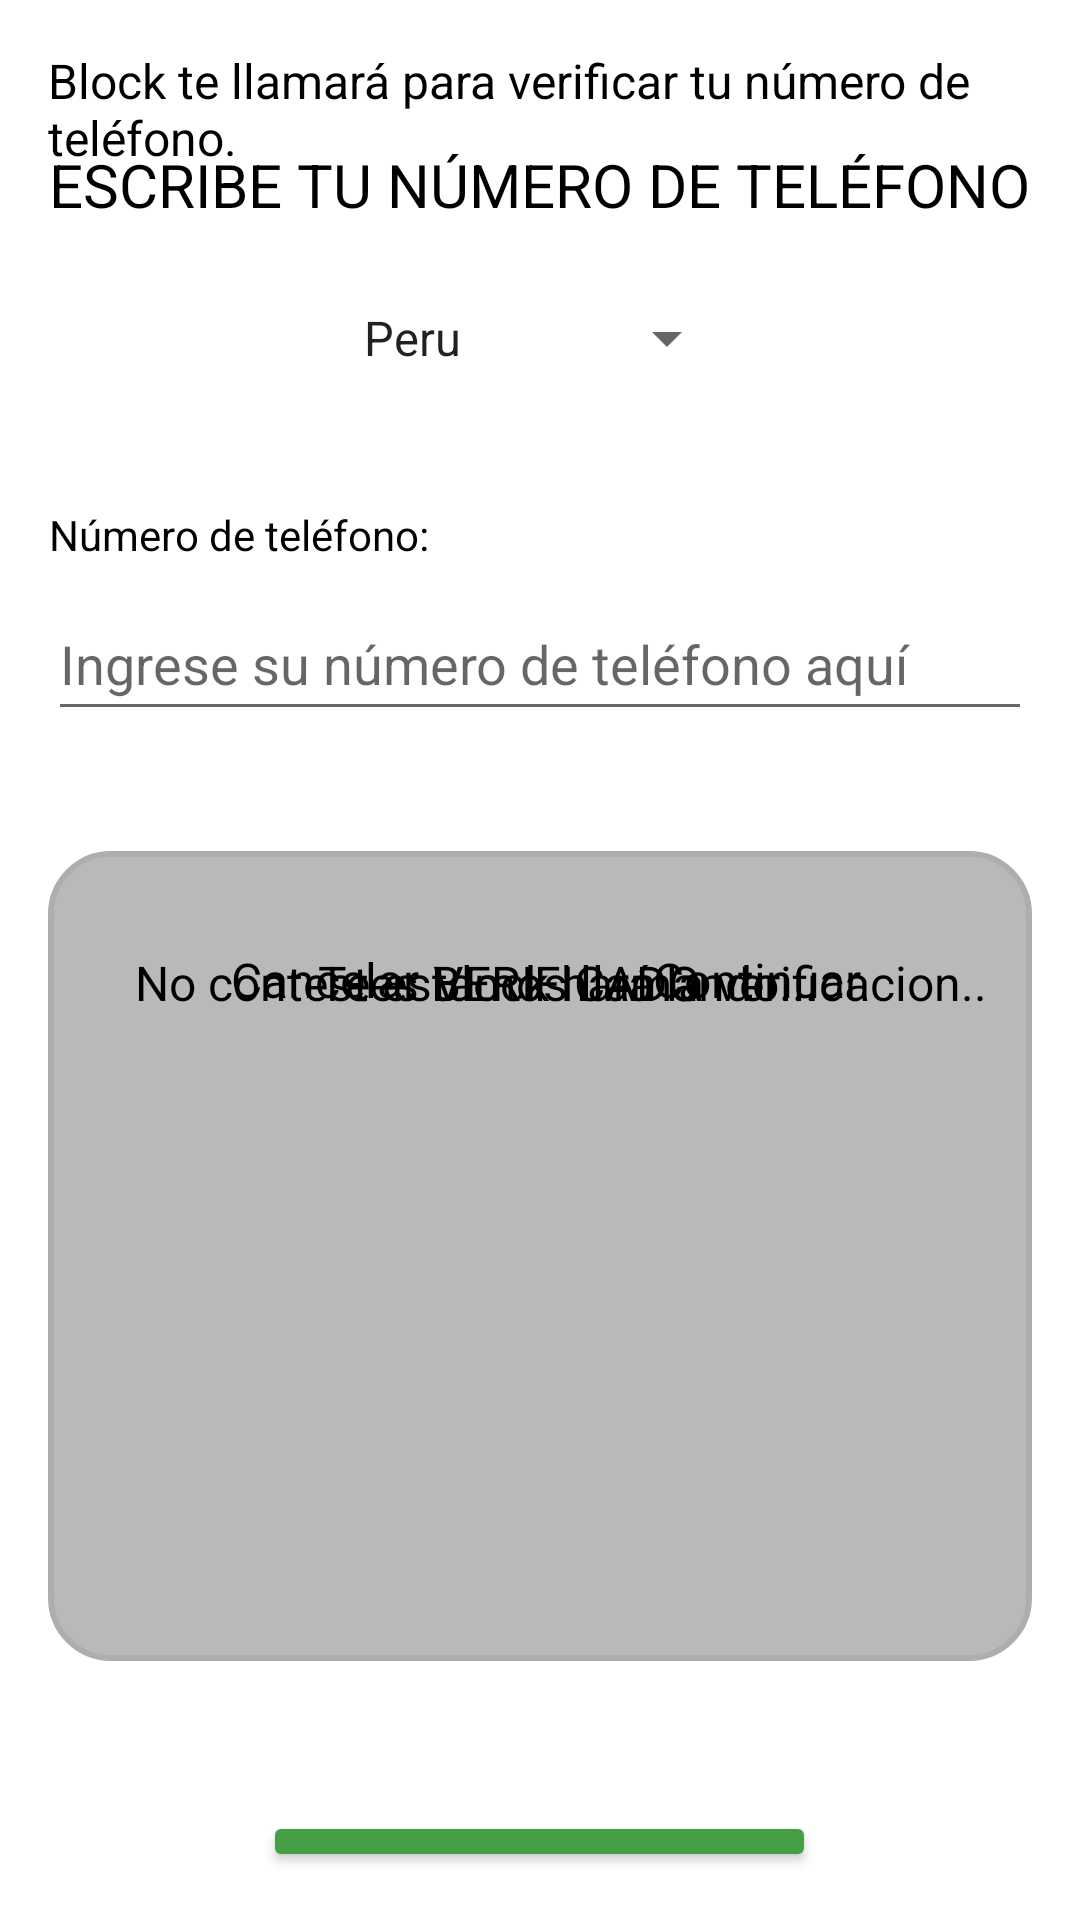

Reconstruct the res/layout file that produces this screen, plus the resources it refers to.
<!-- AndroidManifest.xml: application theme Theme.AplicacionAntiSpam -->
<!-- res/layout/activity_numeroverificado.xml -->
<?xml version="1.0" encoding="utf-8"?>
<RelativeLayout xmlns:android="http://schemas.android.com/apk/res/android"
    xmlns:tools="http://schemas.android.com/tools"
    android:layout_width="match_parent"
    android:layout_height="match_parent"
    android:padding="16dp"
    tools:context=".numeroverificado">

    <TextView
        android:id="@+id/tv_tituloreq08"
        android:layout_width="wrap_content"
        android:layout_height="wrap_content"
        android:text="ESCRIBE TU NÚMERO DE TELÉFONO"
        android:textSize="20sp"
        android:textColor="@color/black"
        android:layout_centerHorizontal="true"
        android:layout_marginBottom="16dp"
        android:layout_marginTop="32dp" />

    <TextView
        android:id="@+id/tv_descripcion"
        android:layout_width="wrap_content"
        android:layout_height="wrap_content"
        android:textColor="@color/black"
        android:text="Block te llamará para verificar tu número de teléfono."
        android:layout_below="@+id/tv_titulo"
        android:layout_centerHorizontal="true"
        android:textSize="16sp"
        android:layout_marginBottom="32dp" />


    <Spinner
        android:id="@+id/sp_pais"
        android:layout_width="wrap_content"
        android:layout_height="48dp"
        android:spinnerMode="dialog"
        android:layout_below="@+id/tv_descripcion"
        android:layout_centerHorizontal="true"
        android:layout_marginBottom="16dp"
        android:entries="@array/paises" />

    <TextView
        android:id="@+id/tv_numero_telefono"
        android:layout_width="wrap_content"
        android:layout_height="wrap_content"
        android:text="Número de teléfono:"
        android:gravity="center"
        android:textColor="@color/black"
        android:layout_below="@+id/sp_pais"
        android:layout_marginTop="16dp" />

    <EditText
        android:id="@+id/et_numero_telefono"
        android:layout_width="match_parent"
        android:layout_height="wrap_content"
        android:hint="Ingrese su número de teléfono aquí"
        android:layout_below="@+id/tv_numero_telefono"
        android:layout_marginTop="8dp"
        android:inputType="phone"
        android:minHeight="48dp"/>

    <androidx.constraintlayout.widget.ConstraintLayout
        android:layout_width="392dp"
        android:layout_height="270dp"
        android:layout_below="@id/et_numero_telefono"
        android:layout_marginTop="40dp"
        android:background="@drawable/style1"
        android:padding="16dp">


        <LinearLayout
            android:layout_width="match_parent"
            android:layout_height="wrap_content"
            android:gravity="center"
            android:orientation="horizontal"
            tools:layout_editor_absoluteX="16dp"
            tools:layout_editor_absoluteY="187dp">

            <TextView
                android:layout_width="wrap_content"
                android:layout_height="wrap_content"
                android:layout_marginEnd="50dp"
                android:onClick="onNoPermitirClick"
                android:padding="16sp"
                android:text="Cancelar"
                android:textColor="@color/black"
                android:textSize="16sp" />

            <TextView
                android:layout_width="wrap_content"
                android:layout_height="wrap_content"
                android:onClick="onPermitirClick"
                android:padding="12dp"
                android:text="Continuar"
                android:textColor="@color/black"
                android:textSize="16sp" />

        </LinearLayout>

        <TextView
            android:id="@+id/textViewMensaje3"
            android:layout_width="314dp"
            android:layout_height="56dp"
            android:gravity="center"
            android:text="Te estamos llamando..."
            android:textAlignment="center"
            android:textColor="@color/black"
            android:textSize="16sp"
            tools:layout_editor_absoluteX="16dp"
            tools:layout_editor_absoluteY="-14dp" />

        <TextView
            android:id="@+id/textViewMensaje2"
            android:layout_width="314dp"
            android:layout_height="56dp"
            android:gravity="center"
            android:text="No contestes Block hará la verificacion..."
            android:textAlignment="center"
            android:textColor="@color/black"
            android:textSize="16sp"
            tools:layout_editor_absoluteX="16dp"
            tools:layout_editor_absoluteY="37dp" />

        <TextView
            android:id="@+id/textViewMensaje4"
            android:layout_width="314dp"
            android:layout_height="56dp"
            android:gravity="center"
            android:text="VERIFICADO"
            android:textAlignment="center"
            android:textColor="@color/black"
            android:textSize="16sp"
            tools:layout_editor_absoluteX="16dp"
            tools:layout_editor_absoluteY="93dp" />

    </androidx.constraintlayout.widget.ConstraintLayout>

    <Button
        android:id="@+id/btn_confirmar"
        android:layout_width="wrap_content"
        android:layout_height="wrap_content"
        android:text="Confirmar mi número"
        android:layout_below="@+id/et_numero_telefono"
        android:layout_centerHorizontal="true"
        android:backgroundTint="@color/verde_claro"
        android:textColor="@color/black"
        android:layout_marginTop="360dp"

        />

</RelativeLayout>
<!-- resources referenced by this layout -->
<resources>
  <string-array name="paises">
          <item>Peru</item>
          <item>Brasil</item>
          <item>Chile</item>
          <item>Colombia</item>
          <item>España</item>
          <item>México</item>
          <item>Argentina</item>
  
      </string-array>
  <color name="black">#FF000000</color>
  <color name="verde_claro">#459F45</color>
  <!-- drawable style1 (drawable) -->
  <?xml version="1.0" encoding="utf-8"?>
  <selector xmlns:android="http://schemas.android.com/apk/res/android">
      
      <item android:state_enabled="true">
          <shape>
              <solid android:color="#BAB9B9"/> 
              <corners android:radius="20dp"/> 
              <stroke
                  android:color="#AEAEAE"
              android:width="2dp"/>
          </shape>
      </item>
  
  </selector>
  <style name="Theme.AplicacionAntiSpam" parent="Theme.MaterialComponents.DayNight.DarkActionBar">
          
          <item name="colorPrimary">@android:color/darker_gray</item>
          <item name="colorPrimaryVariant">#BAB9B9</item>
          <item name="colorOnPrimary">@color/white</item>
          
          <item name="colorSecondary">@color/teal_200</item>
          <item name="colorSecondaryVariant">@color/teal_700</item>
          <item name="colorOnSecondary">@color/black</item>
          
          <item name="android:statusBarColor">?attr/colorPrimaryVariant</item>
          
      </style>
  <color name="white">#FFFFFFFF</color>
  <color name="teal_200">#FF03DAC5</color>
  <color name="teal_700">#FF018786</color>
</resources>
